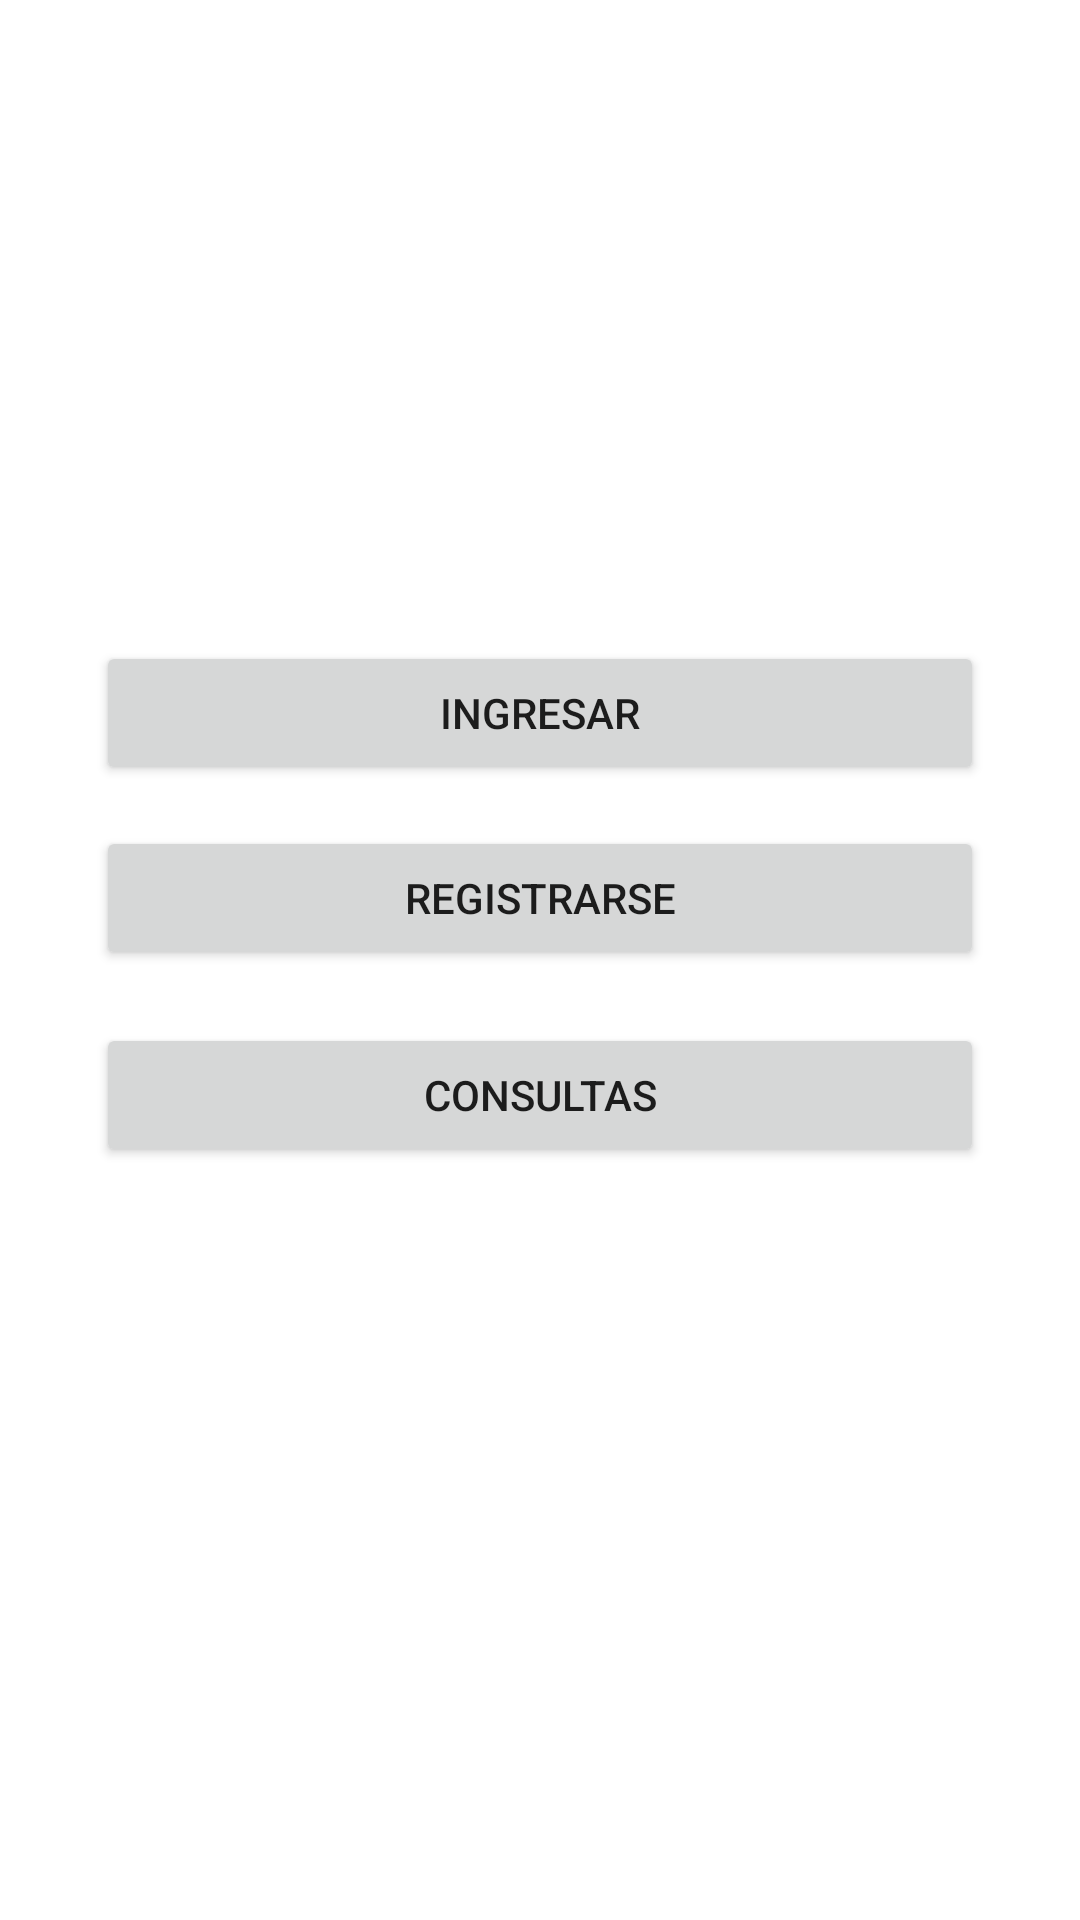

Write the Android layout XML for this screen, with the resource values it uses.
<!-- AndroidManifest.xml: application theme Theme.RapyPago -->
<!-- res/layout/activity_main.xml -->
<?xml version="1.0" encoding="utf-8"?>
<androidx.constraintlayout.widget.ConstraintLayout xmlns:android="http://schemas.android.com/apk/res/android"
    xmlns:app="http://schemas.android.com/apk/res-auto"
    xmlns:tools="http://schemas.android.com/tools"
    android:layout_width="match_parent"
    android:layout_height="match_parent"
    tools:context=".MainActivity">

    <Button
        android:id="@+id/buttonRegistrarse"
        android:layout_width="match_parent"
        android:layout_height="wrap_content"
        android:layout_marginStart="32dp"
        android:layout_marginEnd="32dp"
        android:layout_marginBottom="303dp"
        android:onClick="btnRegistarse"
        android:text="@string/buttonRegistrarse"
        app:layout_constraintBottom_toBottomOf="parent"
        app:layout_constraintEnd_toEndOf="parent"
        app:layout_constraintHorizontal_bias="0.0"
        app:layout_constraintStart_toStartOf="parent"
        app:layout_constraintTop_toBottomOf="@+id/buttonIngresar" />

    <Button
        android:id="@+id/buttonIngresar"
        android:layout_width="match_parent"
        android:layout_height="wrap_content"
        android:layout_marginStart="32dp"
        android:layout_marginTop="200dp"
        android:layout_marginEnd="32dp"
        android:onClick="btnIgnresar"
        android:text="@string/buttonIngresar"
        app:layout_constraintBottom_toTopOf="@+id/buttonRegistrarse"
        app:layout_constraintEnd_toEndOf="parent"
        app:layout_constraintHorizontal_bias="0.0"
        app:layout_constraintStart_toStartOf="parent"
        app:layout_constraintTop_toTopOf="parent" />

    <Button
        android:id="@+id/buttonConsultas"
        android:layout_width="match_parent"
        android:layout_height="wrap_content"
        android:layout_marginStart="32dp"
        android:layout_marginEnd="32dp"
        android:layout_marginBottom="230dp"
        android:text="@string/buttonConsultas"
        android:onClick="btnConsulta"
        app:layout_constraintBottom_toBottomOf="parent"
        app:layout_constraintEnd_toEndOf="parent"
        app:layout_constraintStart_toStartOf="parent"
        app:layout_constraintTop_toBottomOf="@+id/buttonRegistrarse"
        app:layout_constraintVertical_bias="0.459" />
</androidx.constraintlayout.widget.ConstraintLayout>
<!-- resources referenced by this layout -->
<resources>
  <string name="buttonConsultas">Consultas</string>
  <string name="buttonIngresar">Ingresar</string>
  <string name="buttonRegistrarse">Registrarse</string>
  <style name="Theme.RapyPago" parent="Theme.MaterialComponents.DayNight.DarkActionBar">
          
          <item name="colorPrimary">@color/purple_500</item>
          <item name="colorPrimaryVariant">@color/purple_700</item>
          <item name="colorOnPrimary">@color/white</item>
          
          <item name="colorSecondary">@color/teal_200</item>
          <item name="colorSecondaryVariant">@color/teal_700</item>
          <item name="colorOnSecondary">@color/black</item>
          
          <item name="android:statusBarColor">?attr/colorPrimaryVariant</item>
          
      </style>
  <!-- not gathered from this repository: default colours our renderer supplied (Android Studio template values) -->
  <color name="purple_500">#FF6200EE</color>
  <color name="purple_700">#FF3700B3</color>
  <color name="teal_200">#FF03DAC5</color>
  <color name="teal_700">#FF018786</color>
  <color name="black">#FF000000</color>
  <color name="white">#FFFFFFFF</color>
</resources>
